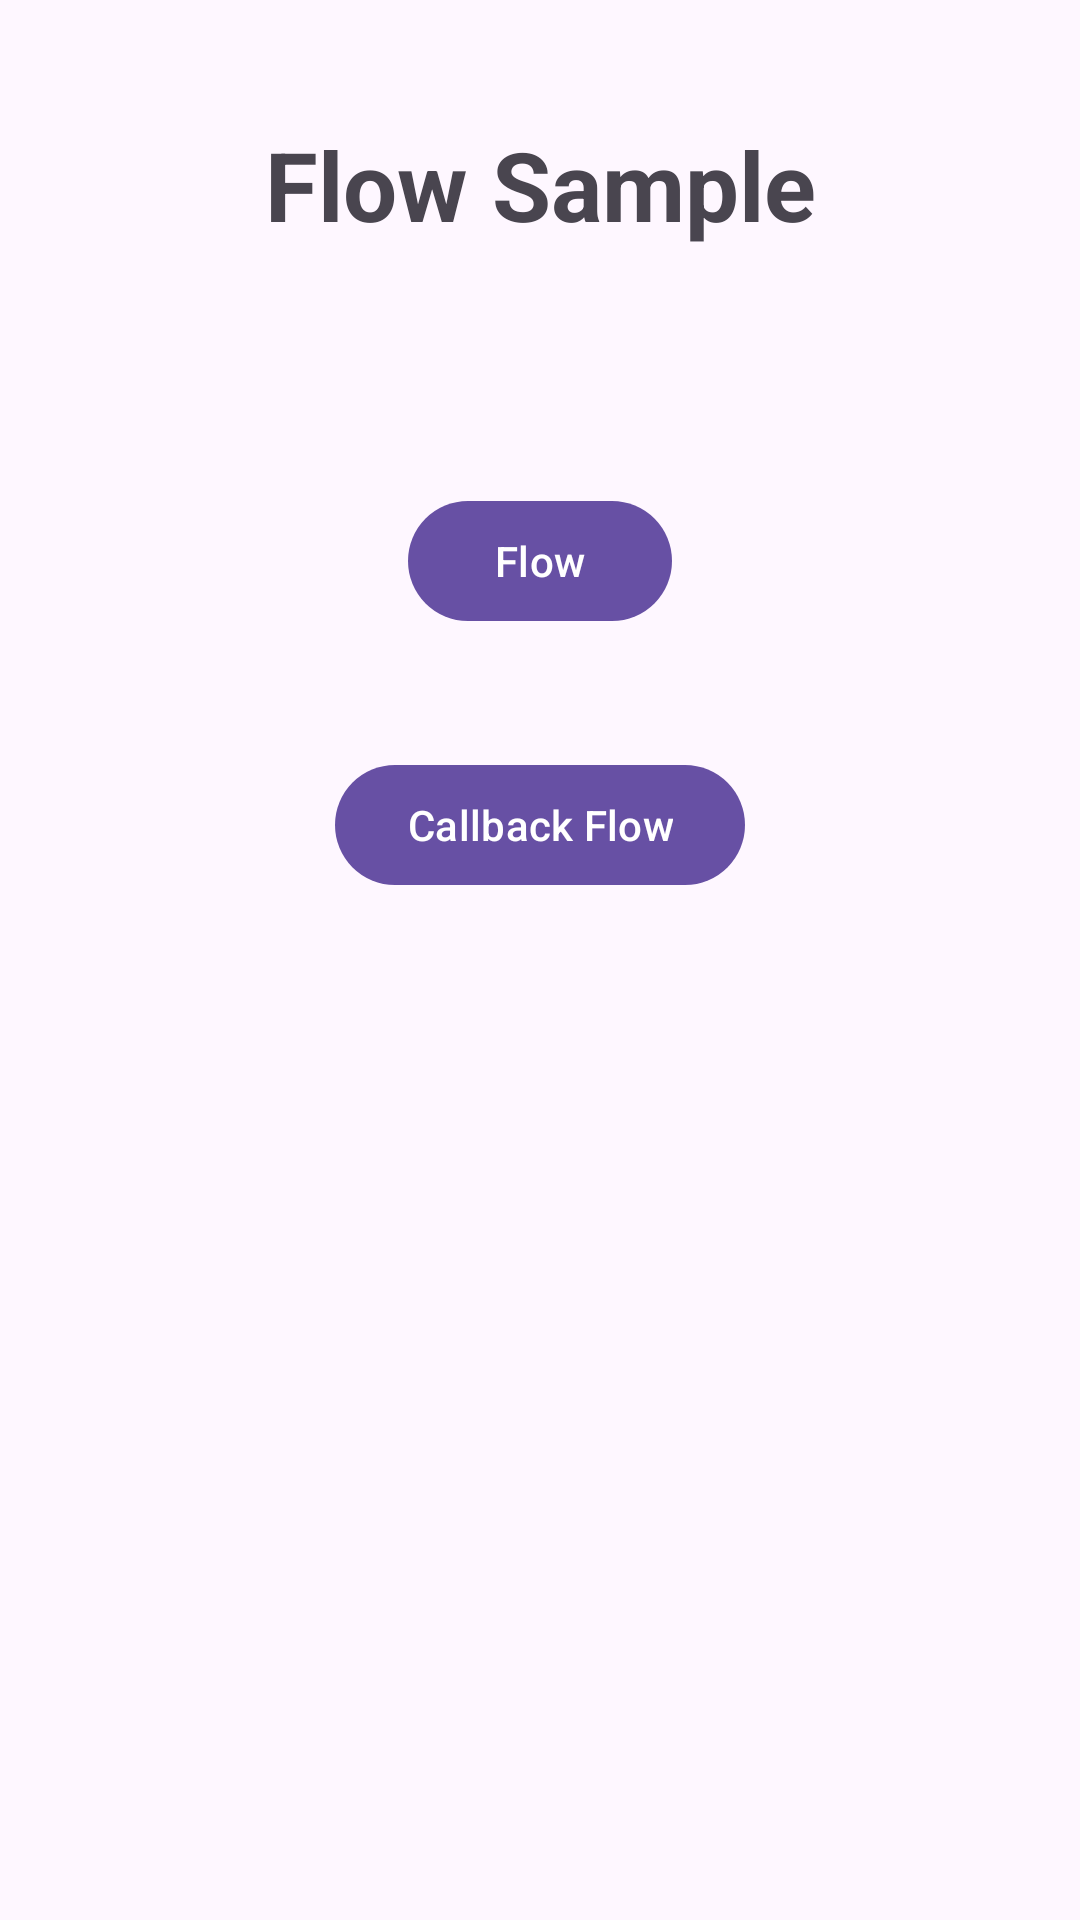

The Android layout XML behind this screen, and the referenced resources:
<!-- AndroidManifest.xml: application theme Theme.FlowSample -->
<!-- res/layout/activity_main.xml -->
<?xml version="1.0" encoding="utf-8"?>
<androidx.constraintlayout.widget.ConstraintLayout xmlns:android="http://schemas.android.com/apk/res/android"
    xmlns:app="http://schemas.android.com/apk/res-auto"
    xmlns:tools="http://schemas.android.com/tools"
    android:id="@+id/main"
    android:layout_width="match_parent"
    android:layout_height="match_parent"
    tools:context=".MainActivity">

    <TextView
        android:id="@+id/tvTitle"
        android:layout_width="wrap_content"
        android:layout_height="wrap_content"
        android:layout_marginTop="40dp"
        android:text="@string/app_name"
        android:textAppearance="@style/TextAppearance.Material3.HeadlineLarge"
        android:textStyle="bold"
        app:layout_constraintEnd_toEndOf="parent"
        app:layout_constraintStart_toStartOf="parent"
        app:layout_constraintTop_toTopOf="parent" />

    <com.google.android.material.button.MaterialButton
        android:id="@+id/mbFlow"
        android:layout_width="wrap_content"
        android:layout_height="wrap_content"
        android:layout_marginTop="80dp"
        android:text="@string/flow"
        app:layout_constraintEnd_toEndOf="parent"
        app:layout_constraintStart_toStartOf="parent"
        app:layout_constraintTop_toBottomOf="@+id/tvTitle" />

    <com.google.android.material.button.MaterialButton
        android:id="@+id/mbCallbackFlow"
        android:layout_width="wrap_content"
        android:layout_height="wrap_content"
        android:layout_marginTop="40dp"
        android:text="@string/callbackFlow"
        app:layout_constraintEnd_toEndOf="parent"
        app:layout_constraintStart_toStartOf="parent"
        app:layout_constraintTop_toBottomOf="@+id/mbFlow" />

</androidx.constraintlayout.widget.ConstraintLayout>
<!-- resources referenced by this layout -->
<resources>
  <string name="app_name">Flow Sample</string>
  <string name="callbackFlow">Callback Flow</string>
  <string name="flow">Flow</string>
  <style name="Theme.FlowSample" parent="Base.Theme.FlowSample" />
  <style name="Base.Theme.FlowSample" parent="Theme.Material3.DayNight.NoActionBar">
          
          
      </style>
</resources>
